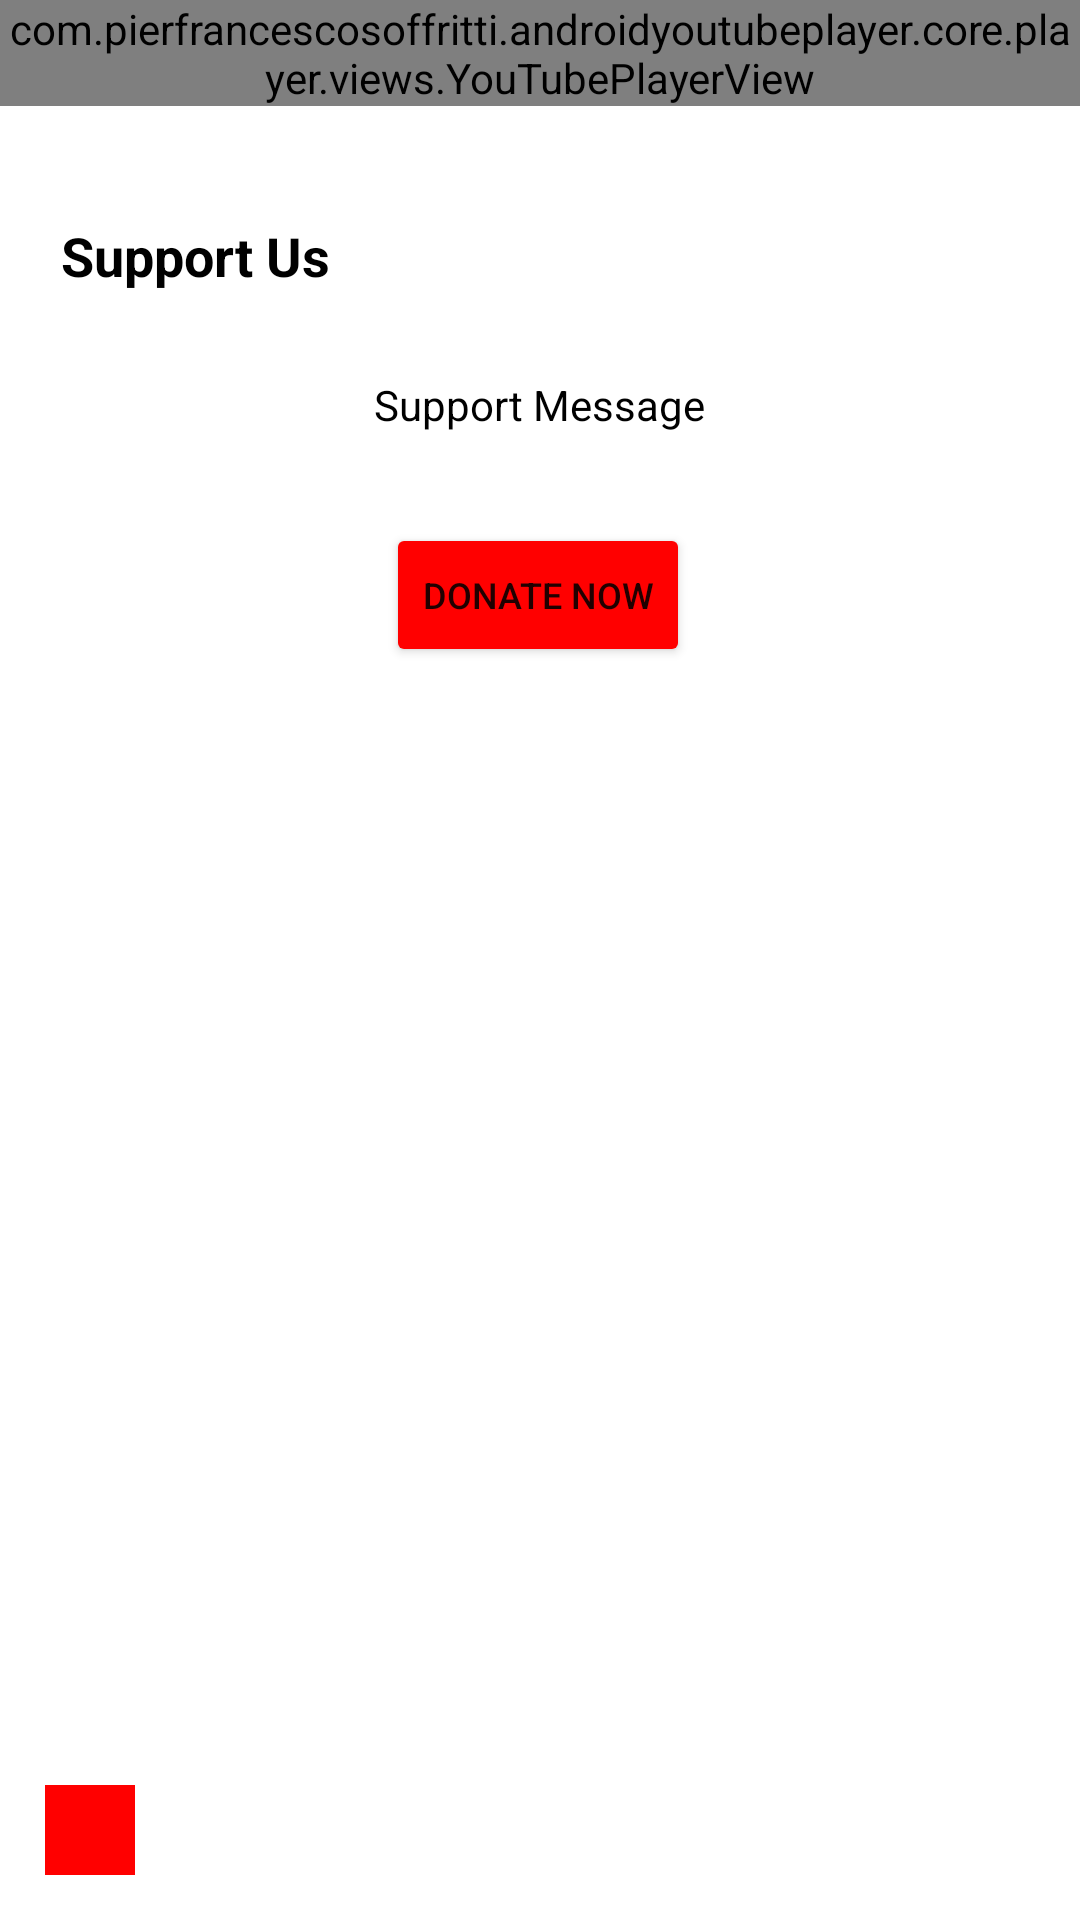

This screen was rendered from an Android layout file. Write that file and the resources it references.
<!-- AndroidManifest.xml: application theme Theme.3605FirstScientists -->
<!-- res/layout/activity_donate.xml -->
<?xml version="1.0" encoding="utf-8"?>
<androidx.constraintlayout.widget.ConstraintLayout xmlns:android="http://schemas.android.com/apk/res/android"
    xmlns:app="http://schemas.android.com/apk/res-auto"
    xmlns:tools="http://schemas.android.com/tools"
    android:layout_width="match_parent"
    android:layout_height="match_parent"
    tools:context="Donate">

    <Button
        android:id="@+id/btn_donate"
        android:layout_width="wrap_content"
        android:layout_height="wrap_content"
        android:layout_marginTop="15dp"
        android:lineSpacingExtra="14sp"
        android:text="DONATE NOW"
        android:textSize="12sp"
        app:backgroundTint="@color/red"
        app:cornerRadius="15dp"
        app:layout_constraintEnd_toEndOf="parent"
        app:layout_constraintHorizontal_bias="0.498"
        app:layout_constraintStart_toStartOf="parent"
        app:layout_constraintTop_toBottomOf="@+id/tv_supportmsg" />

    <com.pierfrancescosoffritti.androidyoutubeplayer.core.player.views.YouTubePlayerView
        android:id="@+id/redcrossvideo"
        android:layout_width="match_parent"
        android:layout_height="wrap_content"
        app:layout_constraintEnd_toEndOf="parent"
        app:layout_constraintStart_toStartOf="parent"
        app:layout_constraintTop_toTopOf="parent" />

    <TextView
        android:id="@+id/tv_support"
        android:layout_width="100dp"
        android:layout_height="40dp"
        android:layout_marginStart="15dp"
        android:layout_marginTop="30dp"
        android:gravity="center"
        android:text="Support Us"
        android:textColor="@color/black"
        android:textSize="18sp"
        android:textStyle="bold"
        app:layout_constraintStart_toStartOf="parent"
        app:layout_constraintTop_toBottomOf="@+id/redcrossvideo" />

    <TextView
        android:id="@+id/tv_supportmsg"
        android:layout_width="wrap_content"
        android:layout_height="wrap_content"
        android:layout_marginTop="5dp"
        android:padding="15sp"
        android:text="Support Message"
        android:textColor="@color/black"
        app:layout_constraintEnd_toEndOf="parent"
        app:layout_constraintStart_toStartOf="parent"
        app:layout_constraintTop_toBottomOf="@+id/tv_support" />

    <ImageButton
        android:id="@+id/btn_donateback"
        android:layout_width="30dp"
        android:layout_height="30dp"
        android:layout_marginStart="15dp"
        android:layout_marginBottom="15dp"
        android:background="@color/red"
        app:srcCompat="@drawable/ic_white_back"
        app:layout_constraintBottom_toBottomOf="parent"
        app:layout_constraintStart_toStartOf="parent" />
</androidx.constraintlayout.widget.ConstraintLayout>
<!-- resources referenced by this layout -->
<resources>
  <color name="black">#FF000000</color>
  <color name="red">#FF0000</color>
  <style name="Theme.3605FirstScientists" parent="Theme.MaterialComponents.DayNight.DarkActionBar">
          
          <item name="colorPrimary">@color/red</item>
          <item name="colorPrimaryVariant">@color/purple_700</item>
          <item name="colorOnPrimary">@color/white</item>
          
          <item name="colorSecondary">@color/teal_200</item>
          <item name="colorSecondaryVariant">@color/login</item>
          <item name="colorOnSecondary">@color/black</item>
          
          <item name="android:statusBarColor" tools:targetApi="l">?attr/colorPrimaryVariant</item>
          
      </style>
  <color name="purple_700">@color/black</color>
  <color name="white">#FFFFFFFF</color>
  <color name="teal_200">#FF03DAC5</color>
  <color name="login">#E34A4A</color>
</resources>
